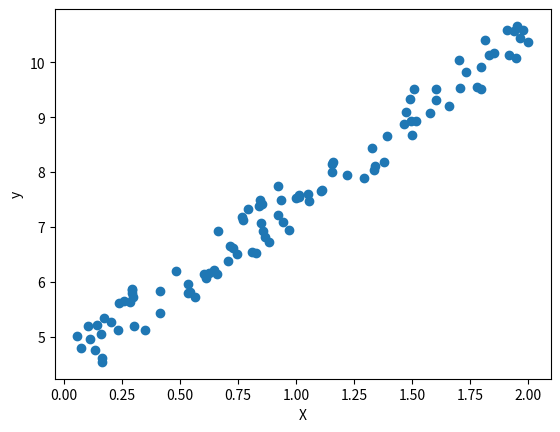

This chart was generated by the following Python code:
import numpy as np
import matplotlib.pyplot as plt
X=2 * np.random.rand(100,1)
print(X)
y=4+3*X+np.random.rand(100,1)
print(y)
plt.scatter(X,y)
plt.xlabel('X')
plt.ylabel('y')
plt.show() #It has an linear relationship between x ve y
def cal_cost(W,X,y):
    n=len(y)
    #First calculate the prediction y^=XW
    # X=(n,p)
    # W=(p,1)
    # y^=(n,1)
    tahmin=X.dot(W)
    #Calculate the cost function values ->j
    cost=(1/2*n) * np.sum(np.square(tahmin-y))
    #Take the cost value
    return cost
#GRADIENT DESCENT FUNCTION
def gradient_descent(X,y,W,learning_rate=0.01,iterations=100):
    '''Parameters:
    X=X matrix(the bias unit added form,so added a column to the first kolon and the
    values consist of 1s.
    y=y vector,
    W=coefficient vector(consist of w's)
    learning_rate=alpha (learning coefficient)
    iterations=total loop number
    Return:
    *The final state of W
    *cost list(cost history)
    *The list of W(weight history)
    '''
    n = len(y)
    cost_history=np.zeros(iterations)
    w_history=np.zeros((iterations,2))
    for it in range(iterations):
        tahmin=np.dot(X,W)
        W=W-(1/n) * learning_rate * X.T.dot(tahmin-y)
        w_history[it, :] = W.T
        cost_history[it]=cal_cost(W,X,y)
    return W,cost_history,w_history
W=np.random.randn(2,1)
# print(W)
lr=0.01
n_iter=1000
#We need to add a column to the first column of w0 and the values are 1s(bias)
n=len(X)
X_b=np.c_[np.ones((n,1)),X] #concaneta method (numpy)
# print(X_b)
W_final,cost_history,w_history=gradient_descent(X_b,y,W,lr,n_iter)
# print(W_final)
# print(cost_history)
# print(cost_history[0])
# print(cost_history[1])
W_0=W[0]
W_0_final=W_final[0]
W_1=W[1]
W_1_final=W_final[1]
#The real coefficients are 4 and 3.
#LEARNING RATE
#The function that plots the cost change
def cost_vs_iterations(cost_history,n_iter):
    fig,ax=plt.subplots(figsize=(8,6))
    plt.plot(range(n_iter),cost_history)
    plt.xlabel('Iterations')
    plt.ylabel('J(W)')
    plt.title('Cost - Iterations')
    plt.grid()
    plt.show()
# cost_vs_iterations(cost_history,n_iter)
#It's a function for changing the alpha value
def call_gradient(learning_rate,n_iter):
    W_final,cost_history,w_history=gradient_descent(X_b,y,W,learning_rate,n_iter)
    cost_vs_iterations(cost_history,n_iter)
    #experiment1: lr is constant and make the iteration number 2000

# learning_rate=0.01
# n_iter=2000
# call_gradient(learning_rate, n_iter) #Nothing has changed;Making the iteration number 500 has also changed nothing
#experiment2:n_iter=1000 and learning_rate=0.05
# learning_rate=0.05
# n_iter=1000
# call_gradient(learning_rate, n_iter) #It closed to the result super fast, in 40. iteration
#Making the lr 0.1 gives the better result.
#What happened when alpha is 1?
#Cost's increased : OVERSHOOT
#Stochastic Gradient Descent Function
def stochastic_gradient_descent(X,y,W,learning_rate=0.01,iterations=100):
    '''Parameters:
            X=X matrix(The bias unit has been added, that is the first column consisting of 1's has been added
            y=y vector,
            W=Coefficient vector(consist of ws)
             learning_rate=alpha (learning coefficient)
            iterations=total loop number
            Return:
            *The final state of W
            *cost list(cost history)
            *The list of W(weight history)
        '''
    n = len(y)
    cost_history = np.zeros(iterations)
    for it in range(iterations):
        cost=0
        #I'll chose a X_i value in every level and calculate the cost.
        for i in range(n):
            #Take a random value
            rand_ind=np.random.randint(0,n)
            X_i=X[rand_ind,:].reshape(1,X.shape[1])
            y_i=y[rand_ind].reshape(1,1)
            #Just a prediction for X_i
            tahmin=np.dot(X_i,W)
            #One coefficient change for X_i
            W=W - (1/n) * learning_rate * (X_i.T.dot((tahmin-y_i)))
            #Add cost to cost for one calculation just for X_i
            cost+=cal_cost(W,X_i,y_i)
        #For this iteration add the cost value to the cost_history
        cost_history[it]=cost
    return W,cost_history

#Mini-Batch Stochastic Gradient Descent
def minibatch_stochastic_gradient_descent(X,y,W,learning_rate=0.01,n_iter=100,batch_size=20):
    '''Parameters:
            batch_size: Turn over the X's in 20 turns
            X=X matrix(The bias unit has been added, that is the first column consisting of 1's has been added
            y=y vector,
            W=katsayı vektörü (w'lerden oluşmuş)
            learning_rate=alpha (learning coefficient)
            iterations=total loop number
            Return:
            *The final state of W
            *cost list(cost history)
            *The list of W(weight history)
    '''
    n = len(y)
    cost_history = np.zeros(iterations)
    n_batches=int(n/batch_size)
    for it in range(iterations):
        cost=0
        #Mix the X and y's (Let the data orders be random) We mixed it because do not came in the same batch.Cause that's a possibility.
        indices=np.random.permutation(n)
        X=X[indices]
        y=y[indices]
        #each time we will take a random batch X_i and calculate the cost
        for i in range(0,n,batch_size):
            #Random X_i and y_i
            X_i=X[i:i+batch_size]
            y_i = y[i:i + batch_size]
            #Add a bias column(1s column)
            x_i=np.c_[np.ones(len(X_i)),X_i]
            #Prediction for X_i
            tahmin=np.dot(x_i,W)
            #Coefficient change for X_i s
            W=W - (1/n) * learning_rate * (X_i.T.dot((tahmin-y_i)))
            #Add the calculation X_i for cost to the cost value
            cost += cal_cost(W, X_i, y_i)
        #For this iteration add the cost value to the cost_history
        cost_history[it] = cost
        return W, cost_history
